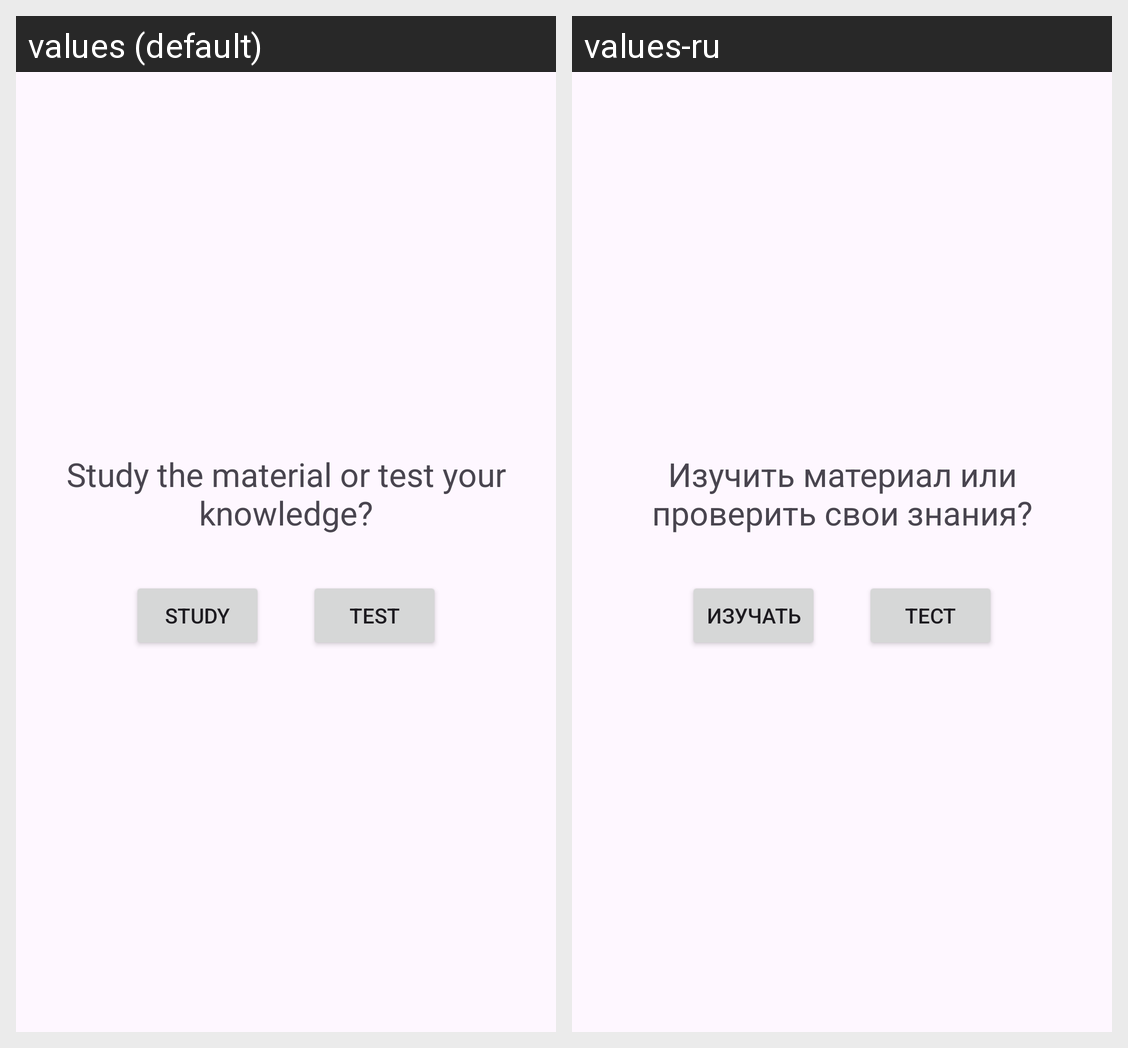

Locale-by-locale string values for the Android screen shown in this grid:
Android screen res/layout/fragment_education_process_lesson_dialog.xml rendered under 2 locales, left to right: values (default), values-ru. Device: Nexus 5 (rendered at 1080×1920; each locale shown at half size, 540×960, under a caption strip naming it); theme Theme.ForeignLanguageTrainingAndroid.
Strings drawn on this screen, with the default value and each locale's value (text and hints the layout hard-codes, and strings that could not be matched under every locale, appear in the picture but are not listed):

lesson_dialog_prompt
  values: Study the material or test your knowledge?
  values-ru: Изучить материал или проверить свои знания?

common_study
  values: Study
  values-ru: Изучать

common_test
  values: Test
  values-ru: Тест
